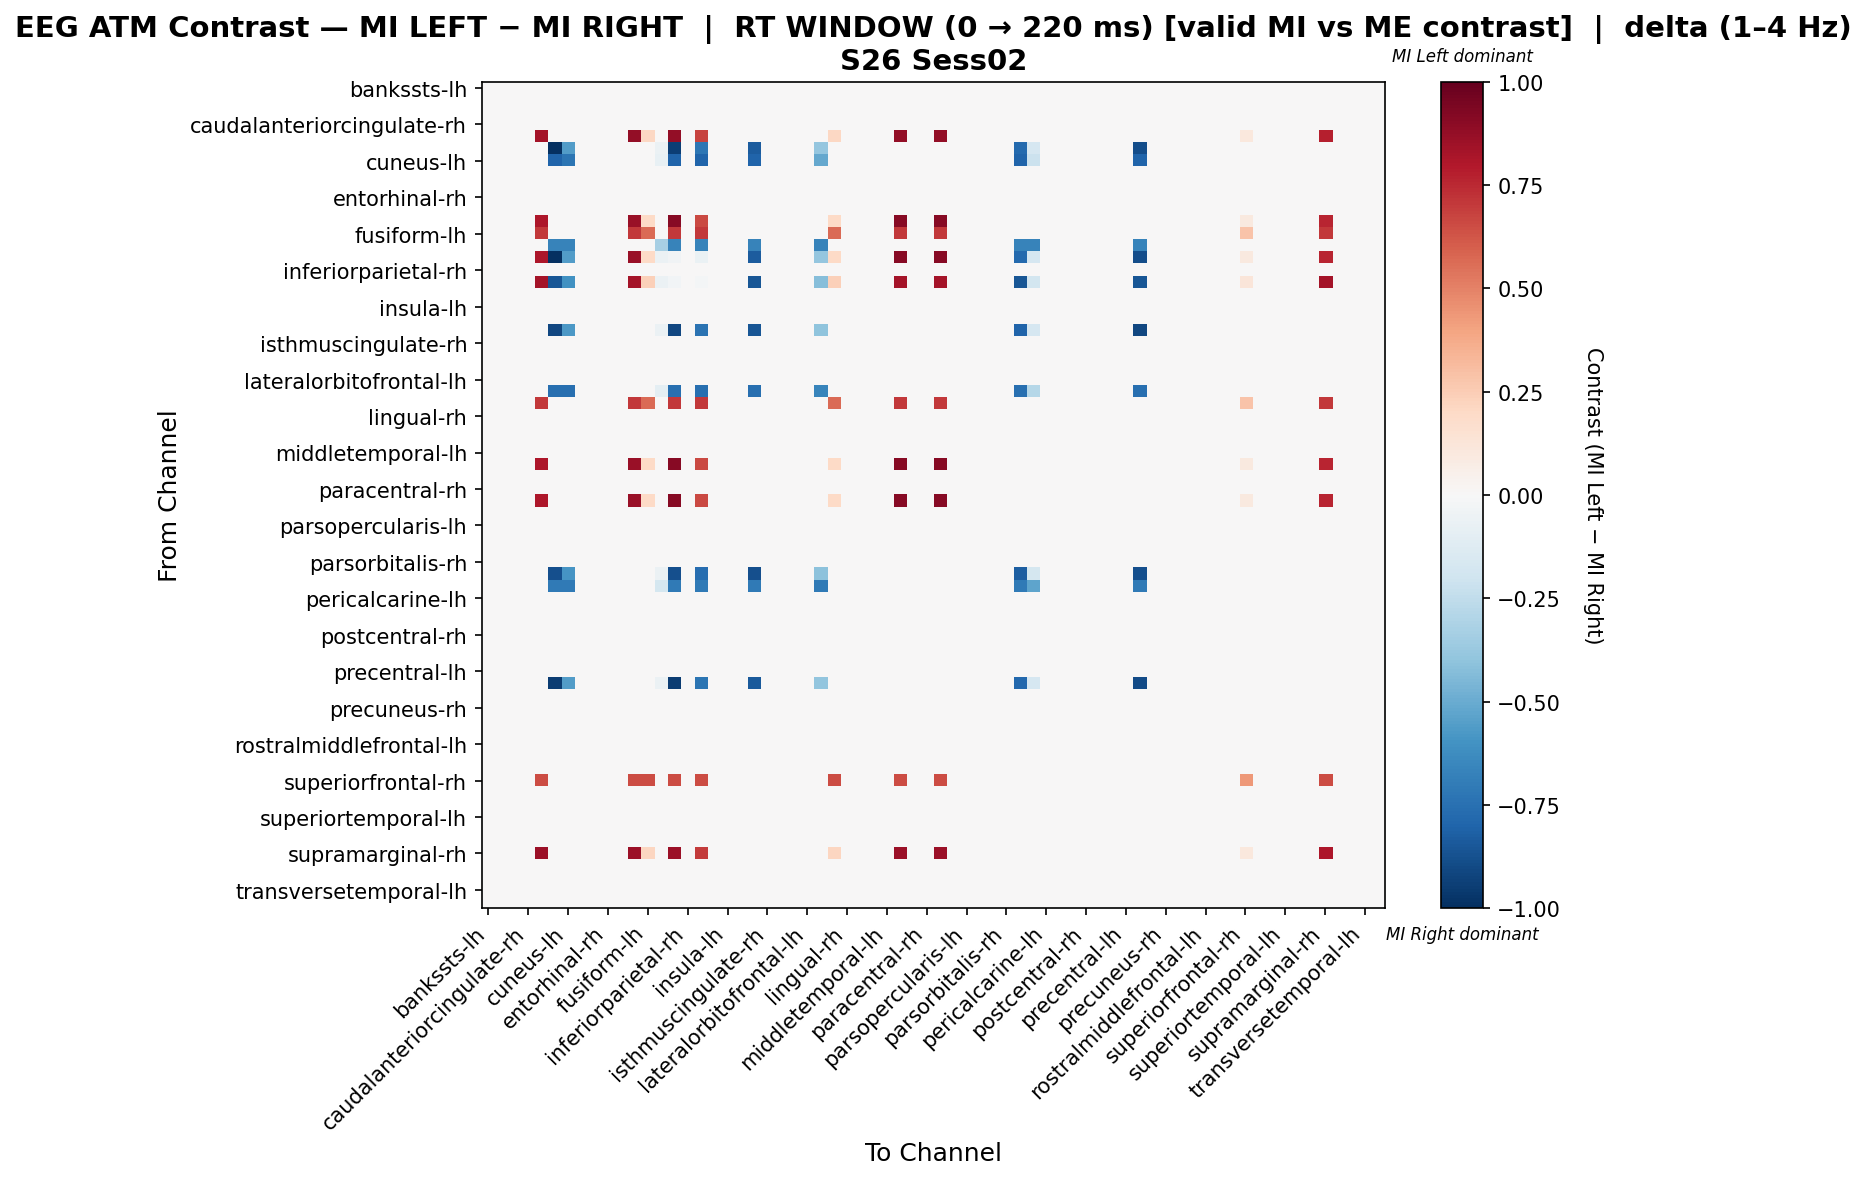

The data file committed next to this chart (first rows):
, bankssts-lh, bankssts-rh, caudalanteriorcingulate-lh, caudalanteriorcingulate-rh, caudalmiddlefrontal-lh, caudalmiddlefrontal-rh, cuneus-lh, cuneus-rh, entorhinal-lh, entorhinal-rh, frontalpole-lh, frontalpole-rh, fusiform-lh, fusiform-rh, inferiorparietal-lh, inferiorparietal-rh, inferiortemporal-lh, inferiortemporal-rh, insula-lh, insula-rh, isthmuscingulate-lh, isthmuscingulate-rh, lateraloccipital-lh
bankssts-lh, 0.0, 0.0, 0.0, 0.0, 0.0, 0.0, 0.0, 0.0, 0.0, 0.0, 0.0, 0.0, 0.0, 0.0, 0.0, 0.0, 0.0, 0.0, 0.0, 0.0, 0.0, 0.0, 0.0
bankssts-rh, 0.0, 0.0, 0.0, 0.0, 0.0, 0.0, 0.0, 0.0, 0.0, 0.0, 0.0, 0.0, 0.0, 0.0, 0.0, 0.0, 0.0, 0.0, 0.0, 0.0, 0.0, 0.0, 0.0
caudalanteriorcingulate-lh, 0.0, 0.0, 0.0, 0.0, 0.0, 0.0, 0.0, 0.0, 0.0, 0.0, 0.0, 0.0, 0.0, 0.0, 0.0, 0.0, 0.0, 0.0, 0.0, 0.0, 0.0, 0.0, 0.0
caudalanteriorcingulate-rh, 0.0, 0.0, 0.0, 0.0, 0.0, 0.0, 0.0, 0.0, 0.0, 0.0, 0.0, 0.0, 0.0, 0.0, 0.0, 0.0, 0.0, 0.0, 0.0, 0.0, 0.0, 0.0, 0.0
caudalmiddlefrontal-lh, 0.0, 0.0, 0.0, 0.0, 0.8306, 0.0, 0.0, 0.0, 0.0, 0.0, 0.0, 0.8825, 0.2077, 0.0, 0.8825, 0.0, 0.6749, 0.0, 0.0, 0.0, 0.0, 0.0, 0.0
caudalmiddlefrontal-rh, 0.0, 0.0, 0.0, 0.0, 0.0, -1.0, -0.5556, 0.0, 0.0, 0.0, 0.0, 0.0, 0.0, -0.05556, -0.9444, 0.0, -0.7222, 0.0, 0.0, 0.0, -0.8333, 0.0, 0.0
cuneus-lh, 0.0, 0.0, 0.0, 0.0, 0.0, -0.8008, -0.728, 0.0, 0.0, 0.0, 0.0, 0.0, 0.0, -0.0728, -0.8008, 0.0, -0.8008, 0.0, 0.0, 0.0, -0.8008, 0.0, 0.0
cuneus-rh, 0.0, 0.0, 0.0, 0.0, 0.0, 0.0, 0.0, 0.0, 0.0, 0.0, 0.0, 0.0, 0.0, 0.0, 0.0, 0.0, 0.0, 0.0, 0.0, 0.0, 0.0, 0.0, 0.0
entorhinal-lh, 0.0, 0.0, 0.0, 0.0, 0.0, 0.0, 0.0, 0.0, 0.0, 0.0, 0.0, 0.0, 0.0, 0.0, 0.0, 0.0, 0.0, 0.0, 0.0, 0.0, 0.0, 0.0, 0.0
entorhinal-rh, 0.0, 0.0, 0.0, 0.0, 0.0, 0.0, 0.0, 0.0, 0.0, 0.0, 0.0, 0.0, 0.0, 0.0, 0.0, 0.0, 0.0, 0.0, 0.0, 0.0, 0.0, 0.0, 0.0
frontalpole-lh, 0.0, 0.0, 0.0, 0.0, 0.0, 0.0, 0.0, 0.0, 0.0, 0.0, 0.0, 0.0, 0.0, 0.0, 0.0, 0.0, 0.0, 0.0, 0.0, 0.0, 0.0, 0.0, 0.0
frontalpole-rh, 0.0, 0.0, 0.0, 0.0, 0.8107, 0.0, 0.0, 0.0, 0.0, 0.0, 0.0, 0.8613, 0.2027, 0.0, 0.912, 0.0, 0.6587, 0.0, 0.0, 0.0, 0.0, 0.0, 0.0
fusiform-lh, 0.0, 0.0, 0.0, 0.0, 0.7037, 0.0, 0.0, 0.0, 0.0, 0.0, 0.0, 0.7037, 0.563, 0.0, 0.7037, 0.0, 0.7037, 0.0, 0.0, 0.0, 0.0, 0.0, 0.0
fusiform-rh, 0.0, 0.0, 0.0, 0.0, 0.0, -0.6667, -0.6667, 0.0, 0.0, 0.0, 0.0, 0.0, 0.0, -0.3333, -0.6667, 0.0, -0.6667, 0.0, 0.0, 0.0, -0.6667, 0.0, 0.0
inferiorparietal-lh, 0.0, 0.0, 0.0, 0.0, 0.8107, -1.0, -0.5556, 0.0, 0.0, 0.0, 0.0, 0.8613, 0.2027, -0.05556, -0.03244, 0.0, -0.06356, 0.0, 0.0, 0.0, -0.8333, 0.0, 0.0
inferiorparietal-rh, 0.0, 0.0, 0.0, 0.0, 0.0, 0.0, 0.0, 0.0, 0.0, 0.0, 0.0, 0.0, 0.0, 0.0, 0.0, 0.0, 0.0, 0.0, 0.0, 0.0, 0.0, 0.0, 0.0
inferiortemporal-lh, 0.0, 0.0, 0.0, 0.0, 0.8287, -0.8526, -0.609, 0.0, 0.0, 0.0, 0.0, 0.8287, 0.2368, -0.0609, -0.0239, 0.0, -0.0222, 0.0, 0.0, 0.0, -0.8526, 0.0, 0.0
inferiortemporal-rh, 0.0, 0.0, 0.0, 0.0, 0.0, 0.0, 0.0, 0.0, 0.0, 0.0, 0.0, 0.0, 0.0, 0.0, 0.0, 0.0, 0.0, 0.0, 0.0, 0.0, 0.0, 0.0, 0.0
insula-lh, 0.0, 0.0, 0.0, 0.0, 0.0, 0.0, 0.0, 0.0, 0.0, 0.0, 0.0, 0.0, 0.0, 0.0, 0.0, 0.0, 0.0, 0.0, 0.0, 0.0, 0.0, 0.0, 0.0
insula-rh, 0.0, 0.0, 0.0, 0.0, 0.0, 0.0, 0.0, 0.0, 0.0, 0.0, 0.0, 0.0, 0.0, 0.0, 0.0, 0.0, 0.0, 0.0, 0.0, 0.0, 0.0, 0.0, 0.0
isthmuscingulate-lh, 0.0, 0.0, 0.0, 0.0, 0.0, -0.9129, -0.5706, 0.0, 0.0, 0.0, 0.0, 0.0, 0.0, -0.05706, -0.9129, 0.0, -0.7417, 0.0, 0.0, 0.0, -0.8559, 0.0, 0.0
isthmuscingulate-rh, 0.0, 0.0, 0.0, 0.0, 0.0, 0.0, 0.0, 0.0, 0.0, 0.0, 0.0, 0.0, 0.0, 0.0, 0.0, 0.0, 0.0, 0.0, 0.0, 0.0, 0.0, 0.0, 0.0
lateraloccipital-lh, 0.0, 0.0, 0.0, 0.0, 0.0, 0.0, 0.0, 0.0, 0.0, 0.0, 0.0, 0.0, 0.0, 0.0, 0.0, 0.0, 0.0, 0.0, 0.0, 0.0, 0.0, 0.0, 0.0
lateraloccipital-rh, 0.0, 0.0, 0.0, 0.0, 0.0, 0.0, 0.0, 0.0, 0.0, 0.0, 0.0, 0.0, 0.0, 0.0, 0.0, 0.0, 0.0, 0.0, 0.0, 0.0, 0.0, 0.0, 0.0
lateralorbitofrontal-lh, 0.0, 0.0, 0.0, 0.0, 0.0, 0.0, 0.0, 0.0, 0.0, 0.0, 0.0, 0.0, 0.0, 0.0, 0.0, 0.0, 0.0, 0.0, 0.0, 0.0, 0.0, 0.0, 0.0
lateralorbitofrontal-rh, 0.0, 0.0, 0.0, 0.0, 0.0, -0.7562, -0.7562, 0.0, 0.0, 0.0, 0.0, 0.0, 0.0, -0.09453, -0.7562, 0.0, -0.7562, 0.0, 0.0, 0.0, -0.7562, 0.0, 0.0
lingual-lh, 0.0, 0.0, 0.0, 0.0, 0.7037, 0.0, 0.0, 0.0, 0.0, 0.0, 0.0, 0.7037, 0.563, 0.0, 0.7037, 0.0, 0.7037, 0.0, 0.0, 0.0, 0.0, 0.0, 0.0
lingual-rh, 0.0, 0.0, 0.0, 0.0, 0.0, 0.0, 0.0, 0.0, 0.0, 0.0, 0.0, 0.0, 0.0, 0.0, 0.0, 0.0, 0.0, 0.0, 0.0, 0.0, 0.0, 0.0, 0.0
medialorbitofrontal-lh, 0.0, 0.0, 0.0, 0.0, 0.0, 0.0, 0.0, 0.0, 0.0, 0.0, 0.0, 0.0, 0.0, 0.0, 0.0, 0.0, 0.0, 0.0, 0.0, 0.0, 0.0, 0.0, 0.0
medialorbitofrontal-rh, 0.0, 0.0, 0.0, 0.0, 0.0, 0.0, 0.0, 0.0, 0.0, 0.0, 0.0, 0.0, 0.0, 0.0, 0.0, 0.0, 0.0, 0.0, 0.0, 0.0, 0.0, 0.0, 0.0
middletemporal-lh, 0.0, 0.0, 0.0, 0.0, 0.0, 0.0, 0.0, 0.0, 0.0, 0.0, 0.0, 0.0, 0.0, 0.0, 0.0, 0.0, 0.0, 0.0, 0.0, 0.0, 0.0, 0.0, 0.0
middletemporal-rh, 0.0, 0.0, 0.0, 0.0, 0.8107, 0.0, 0.0, 0.0, 0.0, 0.0, 0.0, 0.8613, 0.2027, 0.0, 0.912, 0.0, 0.6587, 0.0, 0.0, 0.0, 0.0, 0.0, 0.0
paracentral-lh, 0.0, 0.0, 0.0, 0.0, 0.0, 0.0, 0.0, 0.0, 0.0, 0.0, 0.0, 0.0, 0.0, 0.0, 0.0, 0.0, 0.0, 0.0, 0.0, 0.0, 0.0, 0.0, 0.0
paracentral-rh, 0.0, 0.0, 0.0, 0.0, 0.0, 0.0, 0.0, 0.0, 0.0, 0.0, 0.0, 0.0, 0.0, 0.0, 0.0, 0.0, 0.0, 0.0, 0.0, 0.0, 0.0, 0.0, 0.0
parahippocampal-lh, 0.0, 0.0, 0.0, 0.0, 0.8107, 0.0, 0.0, 0.0, 0.0, 0.0, 0.0, 0.8613, 0.2027, 0.0, 0.912, 0.0, 0.6587, 0.0, 0.0, 0.0, 0.0, 0.0, 0.0
parahippocampal-rh, 0.0, 0.0, 0.0, 0.0, 0.0, 0.0, 0.0, 0.0, 0.0, 0.0, 0.0, 0.0, 0.0, 0.0, 0.0, 0.0, 0.0, 0.0, 0.0, 0.0, 0.0, 0.0, 0.0
parsopercularis-lh, 0.0, 0.0, 0.0, 0.0, 0.0, 0.0, 0.0, 0.0, 0.0, 0.0, 0.0, 0.0, 0.0, 0.0, 0.0, 0.0, 0.0, 0.0, 0.0, 0.0, 0.0, 0.0, 0.0
parsopercularis-rh, 0.0, 0.0, 0.0, 0.0, 0.0, 0.0, 0.0, 0.0, 0.0, 0.0, 0.0, 0.0, 0.0, 0.0, 0.0, 0.0, 0.0, 0.0, 0.0, 0.0, 0.0, 0.0, 0.0
parsorbitalis-lh, 0.0, 0.0, 0.0, 0.0, 0.0, 0.0, 0.0, 0.0, 0.0, 0.0, 0.0, 0.0, 0.0, 0.0, 0.0, 0.0, 0.0, 0.0, 0.0, 0.0, 0.0, 0.0, 0.0
parsorbitalis-rh, 0.0, 0.0, 0.0, 0.0, 0.0, 0.0, 0.0, 0.0, 0.0, 0.0, 0.0, 0.0, 0.0, 0.0, 0.0, 0.0, 0.0, 0.0, 0.0, 0.0, 0.0, 0.0, 0.0
parstriangularis-lh, 0.0, 0.0, 0.0, 0.0, 0.0, -0.8796, -0.5864, 0.0, 0.0, 0.0, 0.0, 0.0, 0.0, -0.05864, -0.8796, 0.0, -0.7623, 0.0, 0.0, 0.0, -0.8796, 0.0, 0.0
parstriangularis-rh, 0.0, 0.0, 0.0, 0.0, 0.0, -0.7037, -0.7037, 0.0, 0.0, 0.0, 0.0, 0.0, 0.0, -0.1759, -0.7037, 0.0, -0.7037, 0.0, 0.0, 0.0, -0.7037, 0.0, 0.0
pericalcarine-lh, 0.0, 0.0, 0.0, 0.0, 0.0, 0.0, 0.0, 0.0, 0.0, 0.0, 0.0, 0.0, 0.0, 0.0, 0.0, 0.0, 0.0, 0.0, 0.0, 0.0, 0.0, 0.0, 0.0
pericalcarine-rh, 0.0, 0.0, 0.0, 0.0, 0.0, 0.0, 0.0, 0.0, 0.0, 0.0, 0.0, 0.0, 0.0, 0.0, 0.0, 0.0, 0.0, 0.0, 0.0, 0.0, 0.0, 0.0, 0.0
postcentral-lh, 0.0, 0.0, 0.0, 0.0, 0.0, 0.0, 0.0, 0.0, 0.0, 0.0, 0.0, 0.0, 0.0, 0.0, 0.0, 0.0, 0.0, 0.0, 0.0, 0.0, 0.0, 0.0, 0.0
postcentral-rh, 0.0, 0.0, 0.0, 0.0, 0.0, 0.0, 0.0, 0.0, 0.0, 0.0, 0.0, 0.0, 0.0, 0.0, 0.0, 0.0, 0.0, 0.0, 0.0, 0.0, 0.0, 0.0, 0.0
posteriorcingulate-lh, 0.0, 0.0, 0.0, 0.0, 0.0, 0.0, 0.0, 0.0, 0.0, 0.0, 0.0, 0.0, 0.0, 0.0, 0.0, 0.0, 0.0, 0.0, 0.0, 0.0, 0.0, 0.0, 0.0
posteriorcingulate-rh, 0.0, 0.0, 0.0, 0.0, 0.0, 0.0, 0.0, 0.0, 0.0, 0.0, 0.0, 0.0, 0.0, 0.0, 0.0, 0.0, 0.0, 0.0, 0.0, 0.0, 0.0, 0.0, 0.0
precentral-lh, 0.0, 0.0, 0.0, 0.0, 0.0, 0.0, 0.0, 0.0, 0.0, 0.0, 0.0, 0.0, 0.0, 0.0, 0.0, 0.0, 0.0, 0.0, 0.0, 0.0, 0.0, 0.0, 0.0
precentral-rh, 0.0, 0.0, 0.0, 0.0, 0.0, -0.9528, -0.5605, 0.0, 0.0, 0.0, 0.0, 0.0, 0.0, -0.05605, -0.9528, 0.0, -0.7286, 0.0, 0.0, 0.0, -0.8407, 0.0, 0.0
precuneus-lh, 0.0, 0.0, 0.0, 0.0, 0.0, 0.0, 0.0, 0.0, 0.0, 0.0, 0.0, 0.0, 0.0, 0.0, 0.0, 0.0, 0.0, 0.0, 0.0, 0.0, 0.0, 0.0, 0.0
precuneus-rh, 0.0, 0.0, 0.0, 0.0, 0.0, 0.0, 0.0, 0.0, 0.0, 0.0, 0.0, 0.0, 0.0, 0.0, 0.0, 0.0, 0.0, 0.0, 0.0, 0.0, 0.0, 0.0, 0.0
rostralanteriorcingulate-lh, 0.0, 0.0, 0.0, 0.0, 0.0, 0.0, 0.0, 0.0, 0.0, 0.0, 0.0, 0.0, 0.0, 0.0, 0.0, 0.0, 0.0, 0.0, 0.0, 0.0, 0.0, 0.0, 0.0
rostralanteriorcingulate-rh, 0.0, 0.0, 0.0, 0.0, 0.0, 0.0, 0.0, 0.0, 0.0, 0.0, 0.0, 0.0, 0.0, 0.0, 0.0, 0.0, 0.0, 0.0, 0.0, 0.0, 0.0, 0.0, 0.0
rostralmiddlefrontal-lh, 0.0, 0.0, 0.0, 0.0, 0.0, 0.0, 0.0, 0.0, 0.0, 0.0, 0.0, 0.0, 0.0, 0.0, 0.0, 0.0, 0.0, 0.0, 0.0, 0.0, 0.0, 0.0, 0.0
rostralmiddlefrontal-rh, 0.0, 0.0, 0.0, 0.0, 0.0, 0.0, 0.0, 0.0, 0.0, 0.0, 0.0, 0.0, 0.0, 0.0, 0.0, 0.0, 0.0, 0.0, 0.0, 0.0, 0.0, 0.0, 0.0
superiorfrontal-lh, 0.0, 0.0, 0.0, 0.0, 0.0, 0.0, 0.0, 0.0, 0.0, 0.0, 0.0, 0.0, 0.0, 0.0, 0.0, 0.0, 0.0, 0.0, 0.0, 0.0, 0.0, 0.0, 0.0
superiorfrontal-rh, 0.0, 0.0, 0.0, 0.0, 0.6552, 0.0, 0.0, 0.0, 0.0, 0.0, 0.0, 0.6552, 0.6552, 0.0, 0.6552, 0.0, 0.6552, 0.0, 0.0, 0.0, 0.0, 0.0, 0.0
superiorparietal-lh, 0.0, 0.0, 0.0, 0.0, 0.0, 0.0, 0.0, 0.0, 0.0, 0.0, 0.0, 0.0, 0.0, 0.0, 0.0, 0.0, 0.0, 0.0, 0.0, 0.0, 0.0, 0.0, 0.0
superiorparietal-rh, 0.0, 0.0, 0.0, 0.0, 0.0, 0.0, 0.0, 0.0, 0.0, 0.0, 0.0, 0.0, 0.0, 0.0, 0.0, 0.0, 0.0, 0.0, 0.0, 0.0, 0.0, 0.0, 0.0
... 8 more rows
